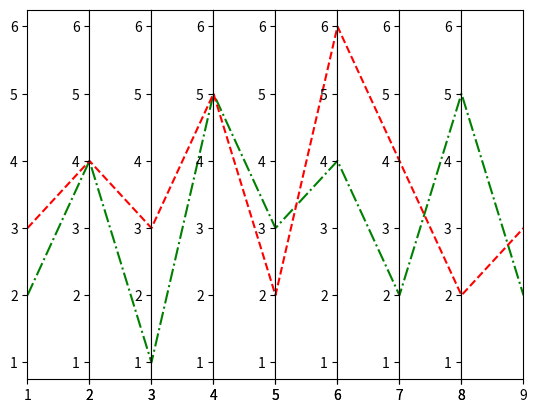

Write Python code to recreate this figure.
import matplotlib.pyplot as plt

# create data
x=[1,2,3,4,5,6,7,8,9]
y1=[2,4,1,5,3,4,2,5,2]
y2=[3,4,3,5,2,6,4,2,3]

# make subplots
fig, (ax1,ax2,ax3,ax4,ax5,ax6,ax7,ax8) = plt.subplots(1, 8, sharey=False)
ax = (ax1,ax2,ax3,ax4,ax5,ax6,ax7,ax8)

# plot subplots and set xlimit
for i in range(8):
    ax[i].plot(x,y1,'g-.',x,y2,'r--')
    ax[i].set_xlim([ x[i],x[i+1]])

# set width space to zero
plt.subplots_adjust(wspace=0)

# show plot
plt.show()